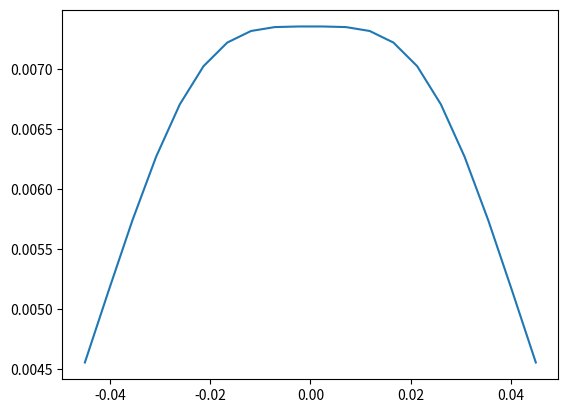

This chart was generated by the following Python code:
import numpy as np
import matplotlib.pyplot as plt
milli = 10**(-3)

mu = 4*np.pi * (10**(-7)) #/ milli

I = 1
R = 9.7
V = I*R
N = 368 #number of turns
print("voltage: ", V)
#V = I*R

a = 45*milli  #radius
c = (45*milli/2) #distance between /2
def noah_field(x):
    
    
    #the field at x away from the coil
    term1 = 1/ ((a**2 + (c-x)**2)**(3/2))
    term2 = 1/ ((a**2 + (c+x)**2)**(3/2))

    B = ((mu * N * I * a**2)/2 ) * (term1 + term2)
    return B
print("field at center of one coil = ", noah_field(a)*1000)
print("field between coils = ", noah_field(0)*1000)
x = np.linspace(-a,a, 20)
field = noah_field(x)
plt.figure()
plt.plot(x, noah_field(x))
plt.show()